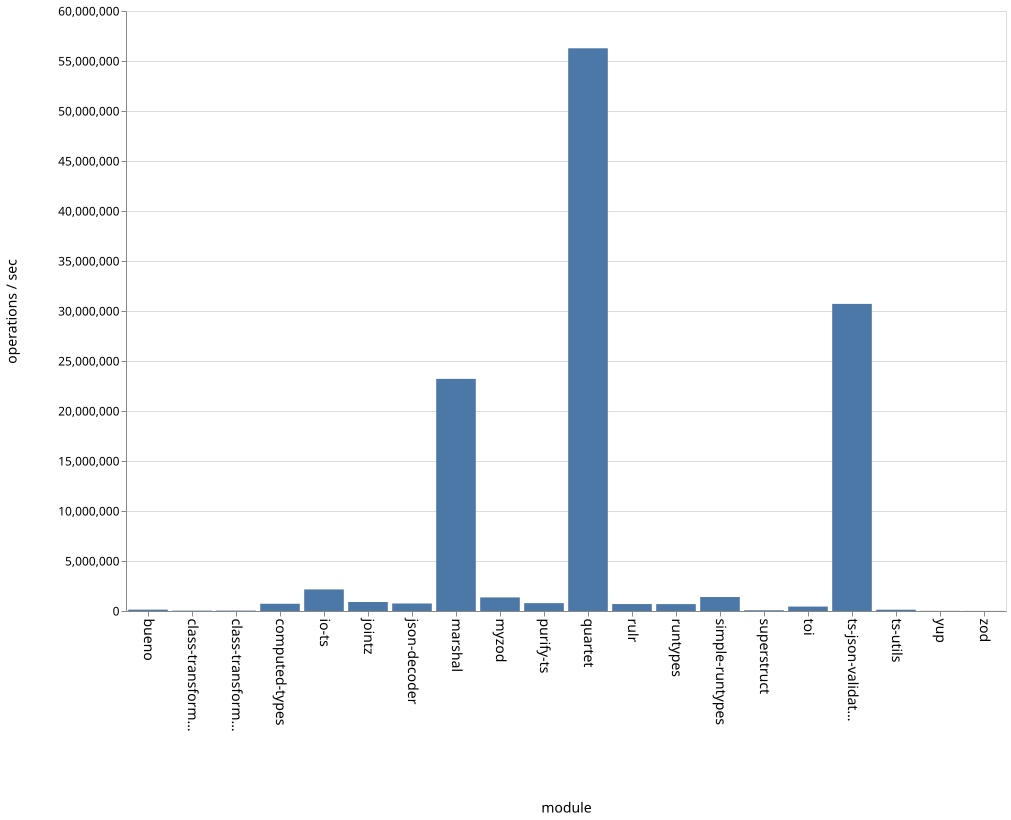

The data file committed next to this chart (first rows):
name, ops
bueno, 137025
class-transformer-validator-async, 37735
class-transformer-validator-sync, 42283
computed-types, 724082
io-ts, 2157584
jointz, 900521
json-decoder, 750986
marshal, 23212340
myzod, 1358739
purify-ts, 787593
quartet, 56271582
rulr, 693326
runtypes, 689071
simple-runtypes, 1396395
superstruct, 72876
toi, 442189
ts-json-validator, 30710885
ts-utils, 129928
yup, 15488
zod, 11128
